Run: headless pygame with SDL's dummy video driver; simulated clock (each Clock.tick advances the game by its frame time, no real sleeping); random seed 0; keys injected as events and as key.get_pressed() state; no mouse input.
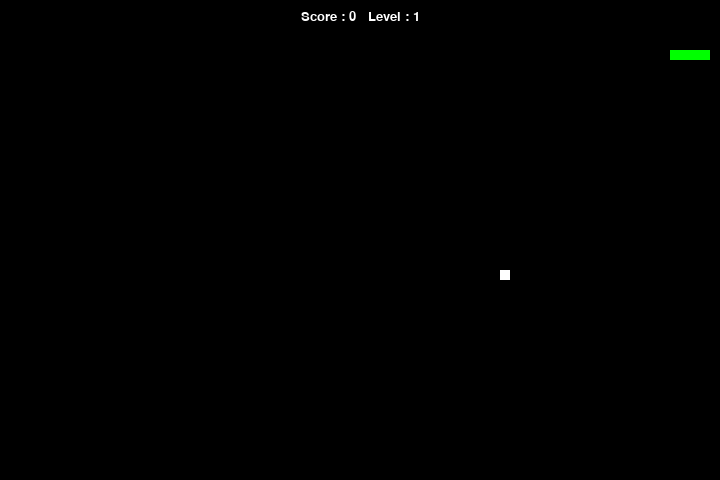
Frame 1 of 2 · flips 1–60 · no input
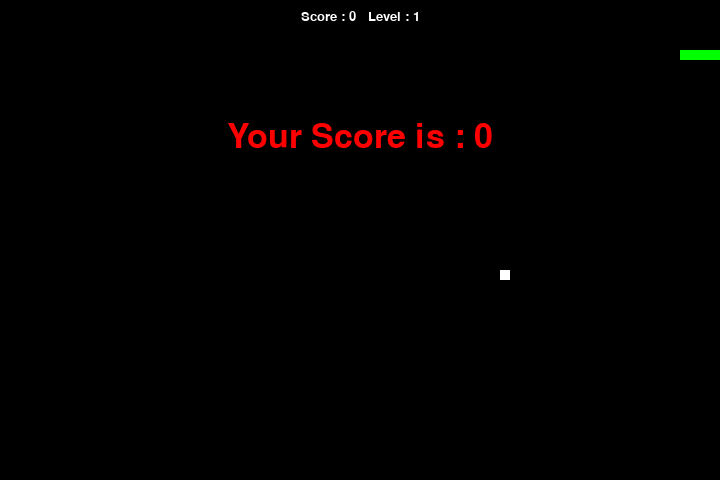
Frame 2 of 2 · flips 61–180 · tapped SPACE, RETURN · held RIGHT (→), D (game ended)

The pygame program that drew these frames:

# importing libraries
import pygame
import time
import random

# Define constants
snake_speed = 13
window_x = 720
window_y = 480
black = pygame.Color(0, 0, 0)
white = pygame.Color(255, 255, 255)
red = pygame.Color(255, 0, 0)
green = pygame.Color(0, 255, 0)
blue = pygame.Color(0, 0, 255)

# Initialize pygame
pygame.init()

# Initialise game window
pygame.display.set_caption('GeeksforGeeks Snakes')
game_window = pygame.display.set_mode((window_x, window_y))

# FPS (frames per second) controller
fps = pygame.time.Clock()

# Snake initial position and body
snake_position = [100, 50]
snake_body = [[100, 50], [90, 50], [80, 50], [70, 50]]

# Initialize fruit position and spawn flag
fruit_position = [random.randrange(1, (window_x // 10)) * 10, 
                  random.randrange(1, (window_y // 10)) * 10]
fruit_spawn = True

# Default direction of the snake
direction = 'RIGHT'
change_to = direction

# Initial score and level
score = 0
level = 1
level_up = False  # Flag to check if level has been increased

# Function to display score
def show_score(choice, color, font, size):
    score_font = pygame.font.SysFont(font, size)
    score_surface = score_font.render('Score : ' + str(score) + '   Level : ' + str(level), True, color)
    score_rect = score_surface.get_rect()
    score_rect.midtop = (window_x / 2, 10)
    game_window.blit(score_surface, score_rect)

# Function to display game over screen
def game_over():
    my_font = pygame.font.SysFont('times new roman', 50)
    game_over_surface = my_font.render('Your Score is : ' + str(score), True, red)
    game_over_rect = game_over_surface.get_rect()
    game_over_rect.midtop = (window_x / 2, window_y / 4)
    game_window.blit(game_over_surface, game_over_rect)
    pygame.display.flip()
    time.sleep(2)
    pygame.quit()
    quit()

# Main game loop
while True:
    for event in pygame.event.get():
        if event.type == pygame.KEYDOWN:
            if event.key == pygame.K_UP:
                change_to = 'UP'
            if event.key == pygame.K_DOWN:
                change_to = 'DOWN'
            if event.key == pygame.K_LEFT:
                change_to = 'LEFT'
            if event.key == pygame.K_RIGHT:
                change_to = 'RIGHT'

    # If two keys pressed simultaneously, only one should change direction
    if change_to == 'UP' and direction != 'DOWN':
        direction = 'UP'
    if change_to == 'DOWN' and direction != 'UP':
        direction = 'DOWN'
    if change_to == 'LEFT' and direction != 'RIGHT':
        direction = 'LEFT'
    if change_to == 'RIGHT' and direction != 'LEFT':
        direction = 'RIGHT'

    # Update snake position based on direction
    if direction == 'UP':
        snake_position[1] -= 10
    if direction == 'DOWN':
        snake_position[1] += 10
    if direction == 'LEFT':
        snake_position[0] -= 10
    if direction == 'RIGHT':
        snake_position[0] += 10

    # Check for border collision
    if snake_position[0] < 0 or snake_position[0] > window_x - 10 \
            or snake_position[1] < 0 or snake_position[1] > window_y - 10:
        game_over()

    # Snake body growing mechanism
    snake_body.insert(0, list(snake_position))
    if snake_position[0] == fruit_position[0] and snake_position[1] == fruit_position[1]:
        score += 10
        fruit_spawn = False
    else:
        snake_body.pop()
        
    # Generate new fruit position if old one was consumed
    if not fruit_spawn:
        fruit_position = [random.randrange(1, (window_x // 10)) * 10, 
                          random.randrange(1, (window_y // 10)) * 10]
    fruit_spawn = True
    
    # Increase level when score reaches multiple of 40
    if score != 0 and score % 40 == 0 and not level_up:
        level += 1
        snake_speed += 1
        level_up = True  # Set flag to prevent multiple level increments
    elif score % 40 != 0:  # Reset flag when score is not a multiple of 40
        level_up = False

    # Fill the game window with black color
    game_window.fill(black)
    
    # Draw snake and fruit on the screen
    for pos in snake_body:
        pygame.draw.rect(game_window, green, pygame.Rect(pos[0], pos[1], 10, 10))
    pygame.draw.rect(game_window, white, pygame.Rect(fruit_position[0], fruit_position[1], 10, 10))

    # Check for collision with snake body
    for block in snake_body[1:]:
        if snake_position[0] == block[0] and snake_position[1] == block[1]:
            game_over()

    # Display score and level
    show_score(1, white, 'times new roman', 20)

    # Refresh game screen
    pygame.display.update()

    # Control frame rate
    fps.tick(snake_speed)
